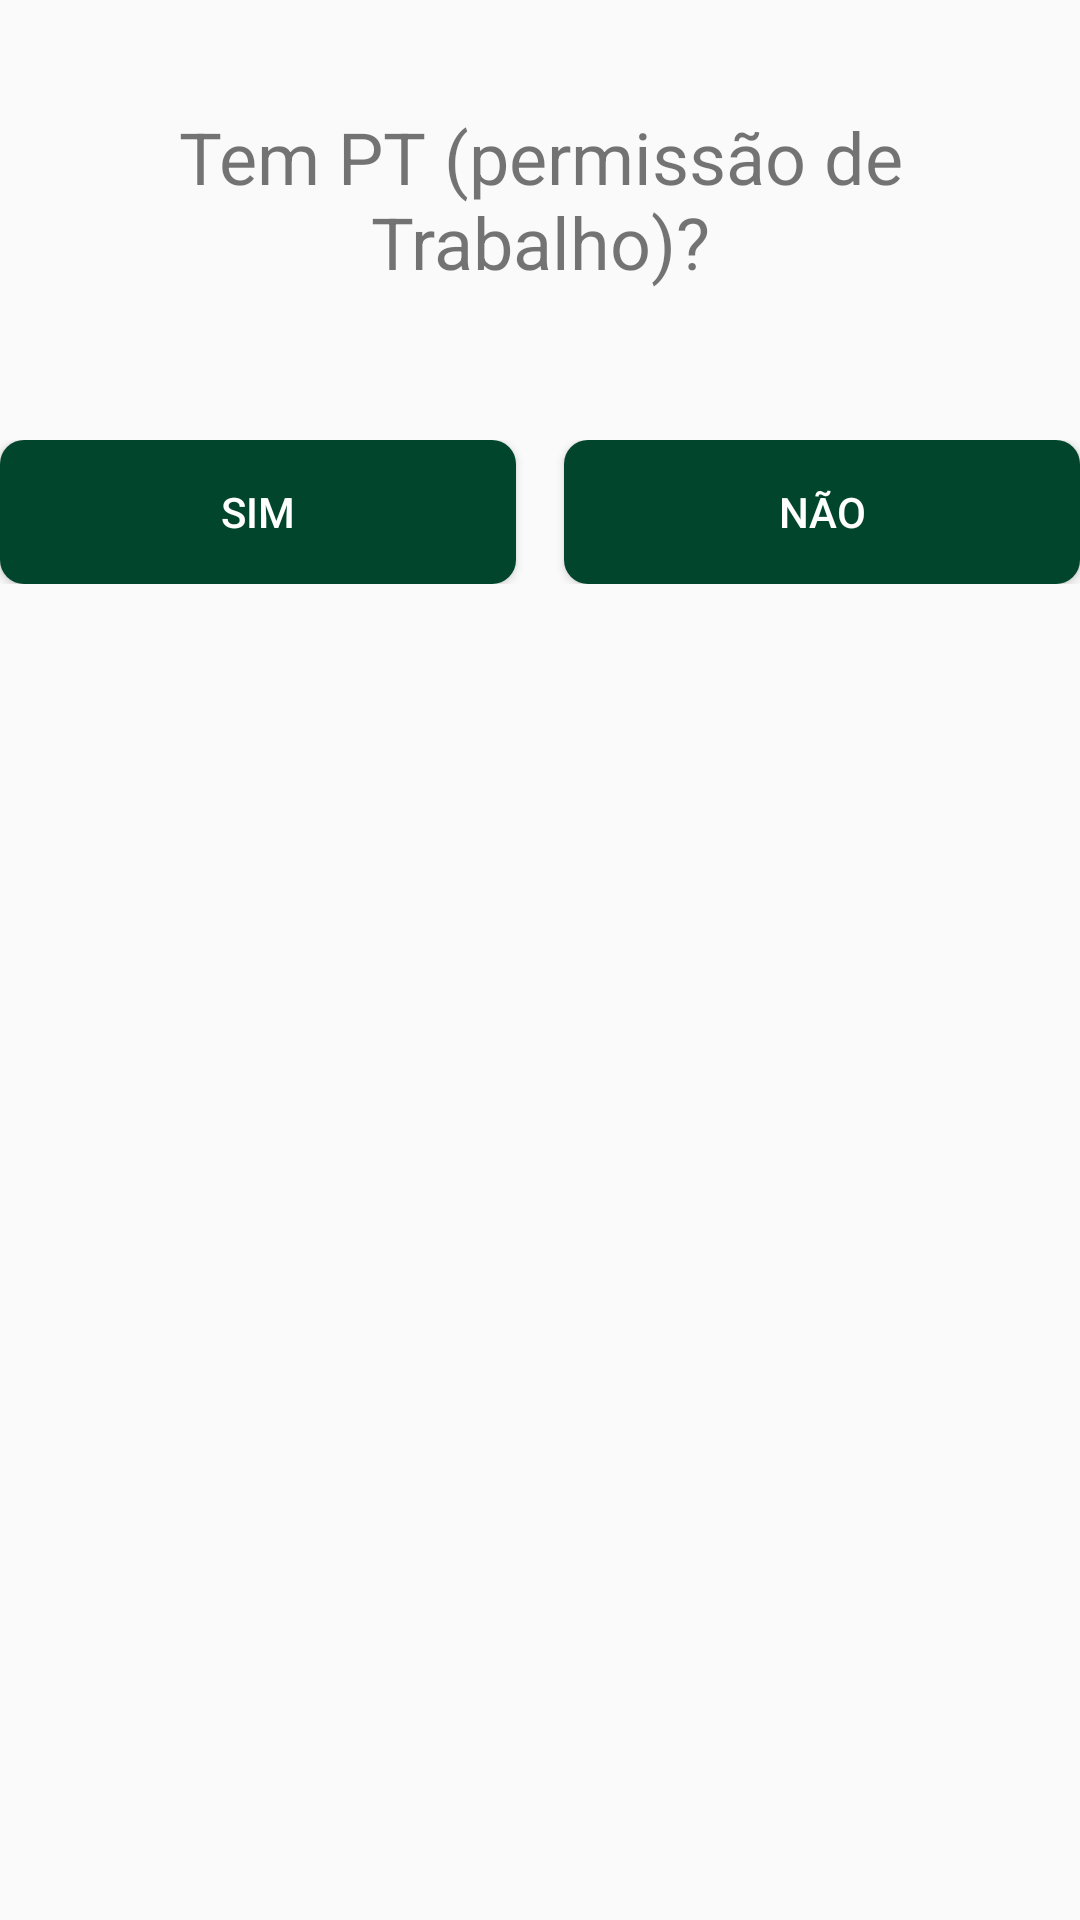

The Android layout XML behind this screen, and the referenced resources:
<!-- AndroidManifest.xml: application theme Theme.AppCompat.Light.NoActionBar -->
<!-- res/layout/activity_permission.xml -->
<?xml version="1.0" encoding="utf-8"?>
<androidx.constraintlayout.widget.ConstraintLayout xmlns:android="http://schemas.android.com/apk/res/android"
    xmlns:app="http://schemas.android.com/apk/res-auto"
    android:id="@+id/relativeLayout"
    android:layout_width="match_parent"
    android:layout_height="match_parent">

    <TextView
        android:id="@+id/text_view_question"
        android:layout_width="wrap_content"
        android:layout_height="wrap_content"
        android:layout_marginTop="36dp"
        android:fontFamily="Roboto"
        android:gravity="center"
        android:text="Tem PT (permissão de Trabalho)?"
        android:textSize="24sp"
        app:layout_constraintLeft_toLeftOf="parent"
        app:layout_constraintRight_toRightOf="parent"
        app:layout_constraintTop_toTopOf="parent" />

    <LinearLayout
        android:id="@+id/linearLayout"
        android:layout_width="match_parent"
        android:layout_height="wrap_content"
        android:layout_marginTop="50dp"
        android:gravity="center"
        android:orientation="horizontal"
        app:layout_constraintStart_toStartOf="parent"
        app:layout_constraintTop_toBottomOf="@id/text_view_question">

        <Button
            android:id="@+id/button_yes"
            android:layout_width="0dp"
            android:layout_height="wrap_content"
            android:layout_weight="1"
            android:background="@drawable/rounded_rectangle_button_purple"
            android:text="SIM"
            android:textColor="#FFFFFF" />

        <View
            android:layout_width="16dp"
            android:layout_height="1dp" />

        <Button
            android:id="@+id/button_no"
            android:layout_width="0dp"
            android:layout_height="wrap_content"
            android:layout_weight="1"
            android:background="@drawable/rounded_rectangle_button_purple"
            android:text="NÃO"
            android:textColor="#FFFFFF" />
    </LinearLayout>

</androidx.constraintlayout.widget.ConstraintLayout>
<!-- resources referenced by this layout -->
<resources>
  <!-- drawable rounded_rectangle_button_purple (drawable) -->
  <?xml version="1.0" encoding="utf-8"?>
  <shape xmlns:android="http://schemas.android.com/apk/res/android"
      android:shape="rectangle">
      <solid android:color="@color/colorAccent"/> 
      <corners android:radius="8dp"/> 
  </shape>
  <color name="colorAccent">#01462C</color>
</resources>
